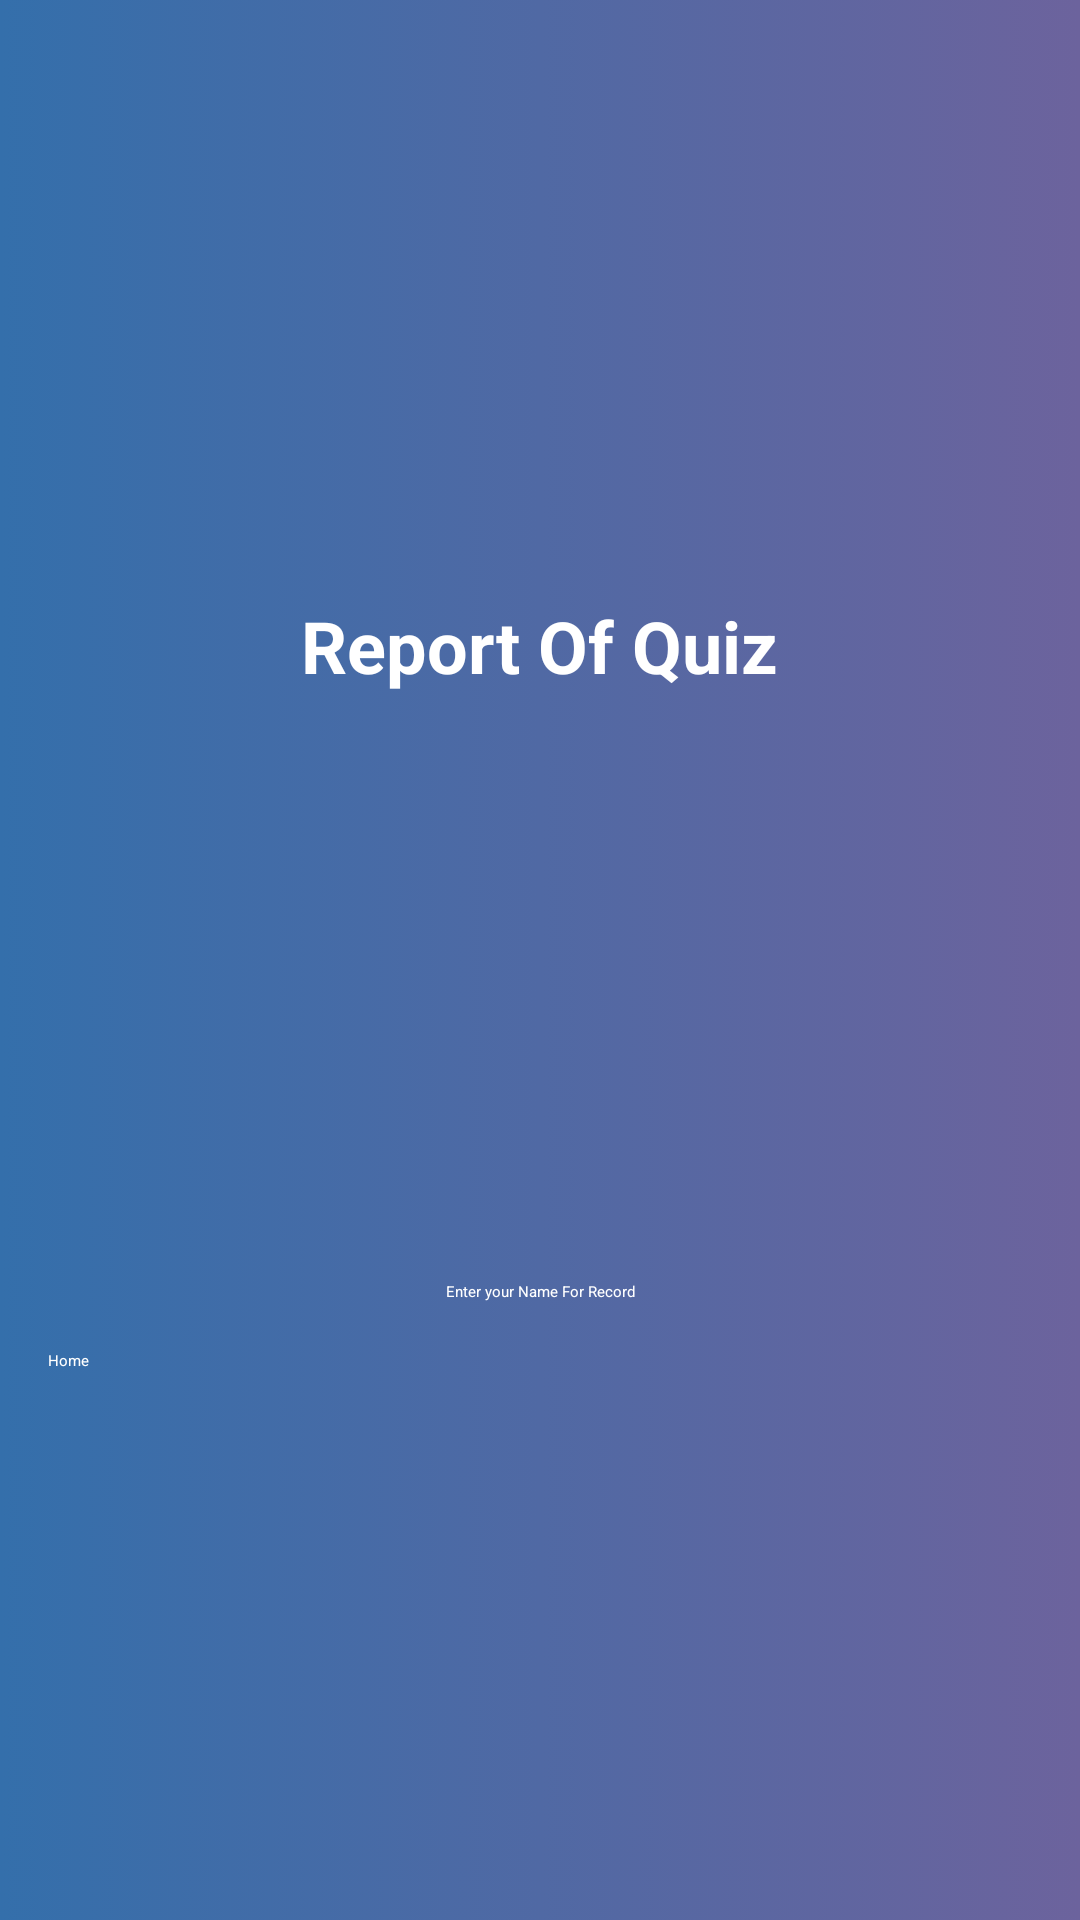

Reconstruct the res/layout file that produces this screen, plus the resources it refers to.
<!-- AndroidManifest.xml: application theme Theme.QuizApp -->
<!-- res/layout/activity_result.xml -->
<?xml version="1.0" encoding="utf-8"?>
<FrameLayout xmlns:android="http://schemas.android.com/apk/res/android"
    android:layout_width="match_parent"
    android:layout_height="match_parent">

    <ImageView
        android:id="@+id/background_image_result"
        android:layout_width="match_parent"
        android:layout_height="match_parent"
        android:scaleType="centerCrop"
        android:src="@drawable/background_image"
        android:contentDescription="@string/background_image" />

    <LinearLayout
        android:layout_width="match_parent"
        android:layout_height="match_parent"
        android:orientation="vertical"
        android:gravity="center"
        android:padding="16dp">

        <TextView
            android:id="@+id/report_text"
            android:layout_width="wrap_content"
            android:layout_height="wrap_content"
            android:text="Report Of Quiz"
            android:textSize="24sp"
            android:textStyle="bold"
            android:textColor="@android:color/white"
            android:gravity="center"
            android:layout_gravity="center_horizontal"
            android:padding="16dp" />

        <TextView
            android:id="@+id/result_text"
            android:layout_width="wrap_content"
            android:layout_height="wrap_content"
            android:textSize="18sp"
            android:padding="16dp"
            android:textColor="@android:color/white"
            android:gravity="center" />

        <TextView
            android:id="@+id/correct_answers_text"
            android:layout_width="wrap_content"
            android:layout_height="wrap_content"
            android:textSize="16sp"
            android:padding="16dp"
            android:textColor="@android:color/white"
            android:gravity="center" />

        <TextView
            android:id="@+id/incorrect_answers_text"
            android:layout_width="wrap_content"
            android:layout_height="wrap_content"
            android:textSize="16sp"
            android:padding="16dp"
            android:textColor="@android:color/white"
            android:gravity="center" />

        <EditText
            android:id="@+id/feedback_name"
            android:layout_width="match_parent"
            android:layout_height="wrap_content"
            android:hint="Enter your Name For Record"
            android:padding="16dp"
            android:textColor="@android:color/white"
            android:gravity="center" />

        <Button
            android:id="@+id/home_button"
            android:layout_width="match_parent"
            android:layout_height="wrap_content"
            android:text="Home"
            android:textColor="@android:color/white" />
    </LinearLayout>
</FrameLayout>
<!-- resources referenced by this layout -->
<resources>
  <!-- drawable background_image: png bitmap (drawable, 57754 bytes) -->
  <string name="background_image">Background Image</string>
</resources>
